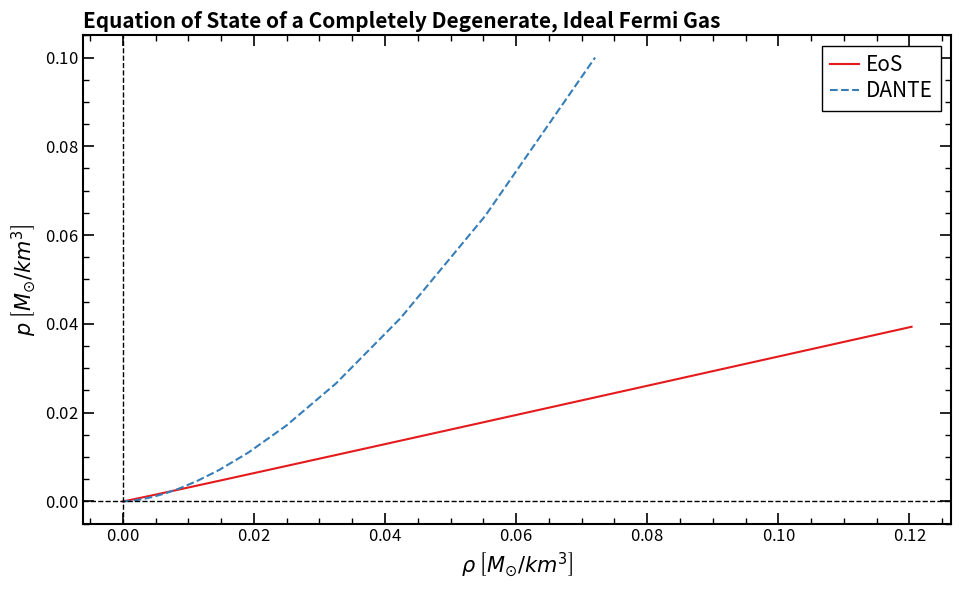

The script that saved this image:
# -*- coding: utf-8 -*-
"""
Created on Wed Apr  2 09:42:20 2025
 
In this code ill try to plot the complete Equation of State (EoS) of a State of a Completely Degenerate, Ideal Fermi Gas.
I'll follow the equations in Saphiro's Black Holes, White Dwarfs and Neutron Stars: The Physics of Compact Objects.

WARNING: The notation in the book is different. My stress-energy tensor works with energy density (epsilon), not mass density (rho_0).

[redacted]
"""

import numpy as np
import matplotlib.pyplot as plt
from matplotlib.ticker import ScalarFormatter
import matplotlib.lines as mlines
import matplotlib.ticker as ticker
import seaborn as sns

def eos_B (p_B):
    # We work with an Ideal Fermi Gass
    Gamma = 5/3 # Polytropic coeficient for a degenetare (T=0) IFG
    K = ((m)**(-8/3))*8.0165485819726 # Polytropic constant for a degenetare (T=0) IFG

    #if p_B <= 0:
        #return 0  # Avoid invalid values
        
    rho = (p_B / K) ** (1/Gamma)
    return rho

def phi(x):
    return (1 / (8 * np.pi**2)) * (x * np.sqrt(1 + x**2) * ((2/3) * x**2 - 1) + np.log(x + np.sqrt(1 + x**2)))

def chi(x):
    return (1 / (8 * np.pi**2)) * (x * np.sqrt(1 + x**2) * (1 + 2*x**2) - np.log(x + np.sqrt(1 + x**2)))

def alpha(m):
    return m**4 * 4.7038237577114e-4

m = 1
x = np.logspace(-3.3, 1, 100)

y_1 = phi(x)
y_2 = chi(x)

p = alpha(m) * phi(x)
rho = alpha(m) * chi(x)

p_DANTE = np.logspace(-20, -1, 100)
rho_DANTE = eos_B(p_DANTE)

plt.figure(figsize=(9.71, 6))
colors = sns.color_palette("Set1", 10)

plt.plot(rho, p, label=r'EoS', color=colors[0], linewidth=1.5, linestyle='-')
plt.plot(rho_DANTE, p_DANTE, label=r'DANTE', color=colors[1], linewidth=1.5, linestyle='--')


plt.title(r'Equation of State of a Completely Degenerate, Ideal Fermi Gas', loc='left', fontsize=15, fontweight='bold')
plt.xlabel(r'$\rho$ $\left[M_{\odot}/km^3\right]$', fontsize=15, loc='center')
plt.ylabel(r'$p$ $\left[ M_{\odot}/km^3 \right]$', fontsize=15, loc='center')
plt.axvline(0, color='k', linewidth=1.0, linestyle='--')
plt.axhline(0, color='k', linewidth=1.0, linestyle='--')


# Aplly scientific notation to y axis
plt.gca().yaxis.set_major_formatter(ticker.ScalarFormatter(useMathText=True))
plt.gca().xaxis.set_major_formatter(ticker.ScalarFormatter(useMathText=True))
plt.ticklabel_format(style='sci', axis='y', scilimits=(-3,3))
plt.ticklabel_format(style='sci', axis='x', scilimits=(-3,3))

# Set log scale for both axes
#plt.xscale('log')
#plt.yscale('log')

# Set limits
#plt.xlim(1e-15, 1e0)
#plt.ylim(1e-20, 1e0)

# Configure ticks for all four sides
plt.tick_params(axis='both', which='major', direction='in', length=8, width=1.2, labelsize=12, top=True, right=True)
plt.tick_params(axis='both', which='minor', direction='in', length=4, width=1, labelsize=12, top=True, right=True)
plt.minorticks_on()

# Customize tick spacing 
#plt.gca().set_xticks(np.arange(8, 17.1, 1))  # Major x ticks 
#plt.gca().set_yticks(np.arange(0, 3.51, 0.5))  # Major y ticks 

# Set thicker axes
plt.gca().spines['top'].set_linewidth(1.5)
plt.gca().spines['right'].set_linewidth(1.5)
plt.gca().spines['bottom'].set_linewidth(1.5)
plt.gca().spines['left'].set_linewidth(1.5)

plt.legend(fontsize=15, frameon=True, fancybox=False, ncol = 1, edgecolor="black", framealpha=1, labelspacing=0.2, handletextpad=0.3, handlelength=1.4, columnspacing=1)

# Save plot as PDF
plt.tight_layout()
plt.savefig("dm_eos_test.pdf", format="pdf", bbox_inches="tight")

plt.show()
